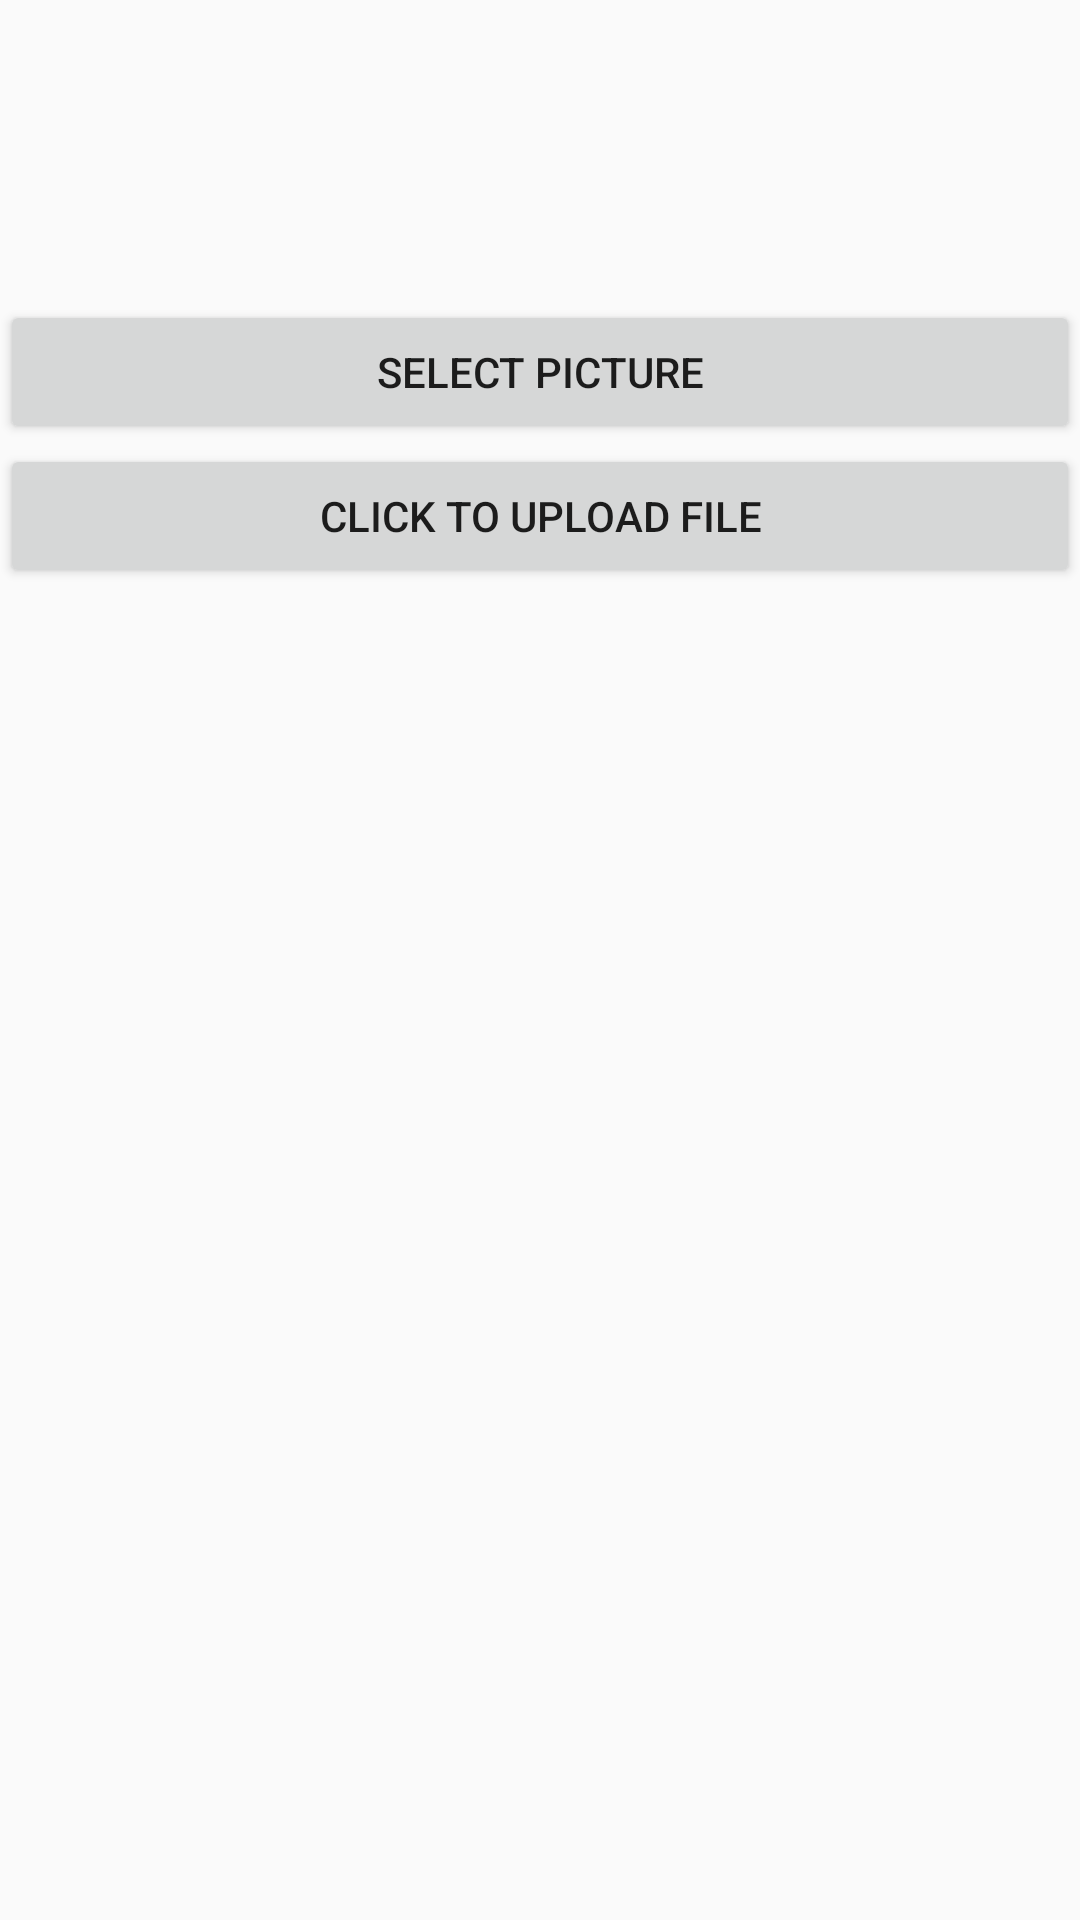

Here is an Android app screen rendered from its layout file. Give the layout XML and the strings, colors and styles it references.
<!-- AndroidManifest.xml: application theme BikeMaterialTheme -->
<!-- res/layout/image_load_test.xml -->
<?xml version="1.0" encoding="utf-8"?>
<LinearLayout android:layout_height="fill_parent"
              android:layout_width="fill_parent"
              android:orientation="vertical"
              xmlns:android="http://schemas.android.com/apk/res/android">

    <ImageView
        android:id="@+id/imageView_pic"
        android:layout_gravity="center"
        android:layout_height="100dp"
        android:layout_width="100dp"
        android:src="@mipmap/ic_launcher"/>

        <Button
            android:id="@+id/button_selectpic"
            android:layout_height="wrap_content"
            android:layout_width="match_parent"
            android:text="Select Picture">

        </Button>
        <Button android:id="@+id/uploadBtn"
                android:layout_height="wrap_content"
                android:layout_width="fill_parent"
                android:text="Click To Upload File"/>

        <TextView android:id="@+id/messageText"
                  android:layout_height="wrap_content"
                  android:layout_width="fill_parent"
                  android:text=""
                  android:textColor="#000000"
                  android:textStyle="bold"/>


</LinearLayout>
<!-- resources referenced by this layout -->
<resources>
  <style name="BikeMaterialTheme" parent="BikeMaterialTheme.Base">
  
      </style>
  <style name="BikeMaterialTheme.Base" parent="Theme.AppCompat.Light.DarkActionBar">
          <item name="windowNoTitle">true</item>
          <item name="windowActionBar">false</item>
          <item name="colorPrimary">@color/colorPrimary</item>
          <item name="colorPrimaryDark">@color/colorPrimaryDark</item>
          <item name="colorAccent">@color/colorAccent</item>
      </style>
  <color name="colorPrimary">#4CAF50</color>
  <color name="colorPrimaryDark">#388E3C</color>
  <color name="colorAccent">#FF80AB</color>
</resources>
